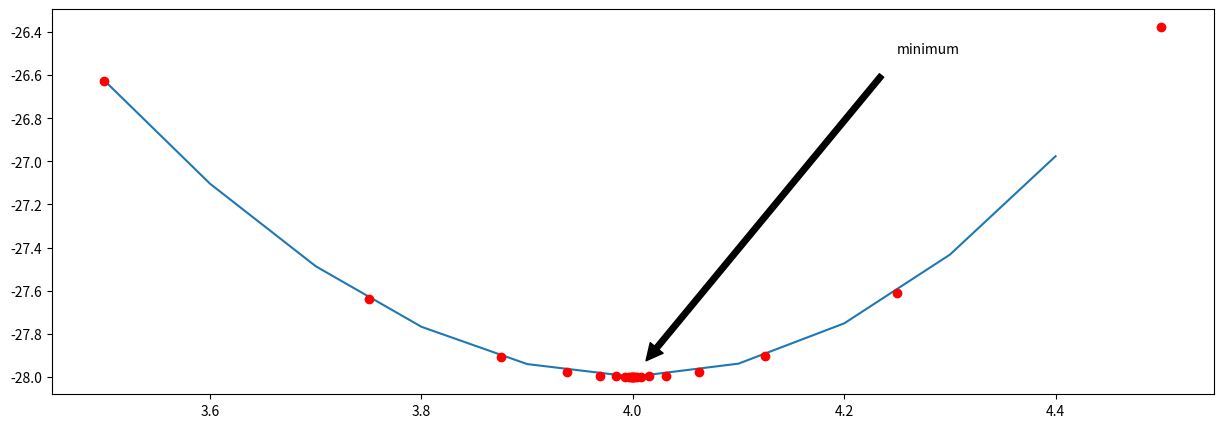

This figure's Python source:
# Sep 2020

import math
import numpy as np
import matplotlib.pyplot as plt

def function(x):
	return(x*x*x - 6*x*x + 4)

def dichotomy_search(left_edge, right_edge, t_interval):
	X_list, FX_list = ([] for i in range(2))
	interval = math.fabs(right_edge - left_edge)
	mean = (left_edge + right_edge)/2
	while interval > t_interval:
		left = left_edge + interval / 4
		right = right_edge - interval / 4
		X_list.extend([left, right])
		FX_list.extend([function(left), function(right)])
		if function(left) < function(mean):
			right_edge = mean
			mean = left
		elif function(left) >= function(mean):
			if function(right) < function(mean):
				left_edge = mean
				mean = right
			elif function(right) >= function(mean):
				left_edge = left
				right_edge = right
		interval = math.fabs(right_edge - left_edge)
	x_point = (left_edge + right_edge)/2
	fx_point = function((left_edge + right_edge)/2)
	print("Dichotomy_search: \n x* = {0}, f(x*) = {1}, a = {2}, b = {3}, Interval = {4} \n".format(x_point,
																								   fx_point,
																								   left_edge,
																								   right_edge,
																								   interval))
	return(X_list, FX_list, x_point, fx_point)
	
X_list, FX_list, x_point, fx_point = dichotomy_search(3, 5, 0.001)

g_x = np.arange(min(X_list), max(X_list), 0.1)
g_y = [function(i) for i in g_x]

plt.figure(figsize=(15, 5))	
plt.plot(g_x, g_y)
plt.plot(X_list, FX_list, 'ro')
plt.annotate('minimum', xy=(x_point, fx_point), xytext=(4.25, -26.5),
				   arrowprops=dict(facecolor='black', shrink=0.05))
#plt.savefig('path.png', dpi=300)
plt.show()